Photos from the image-classification dataset "dataset" in the GitHub repository DarksAces/Pruebas. Its 27 classes are: african art, architecture, ceramics, comics manga, concept art, cyberpunk, drawings, graffiti, mosaics, non art, oil painting, origami, paintings, photography, pixel art, scientific illustration, sculptures, stained glass, steampunk, tattoo art, textiles, textures, ukiyo-e, vaporwave, vehicles, video art, watercolor.

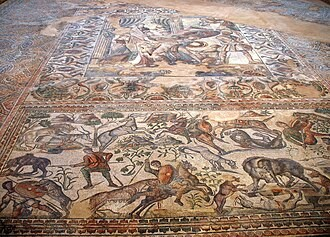
Label: mosaics

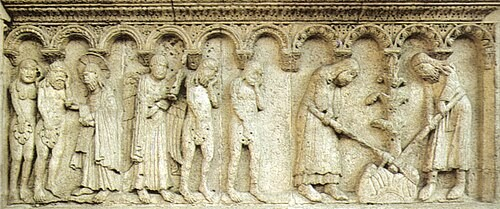
Label: sculptures

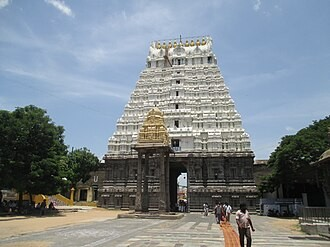
Label: architecture

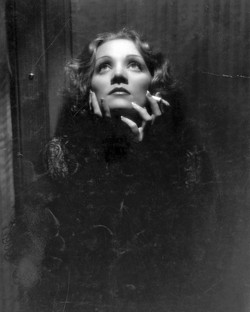
Label: photography

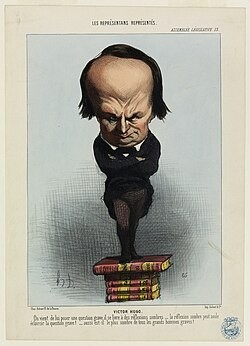
Label: drawings

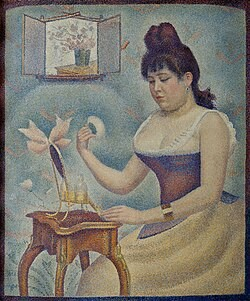
Label: pixel art
